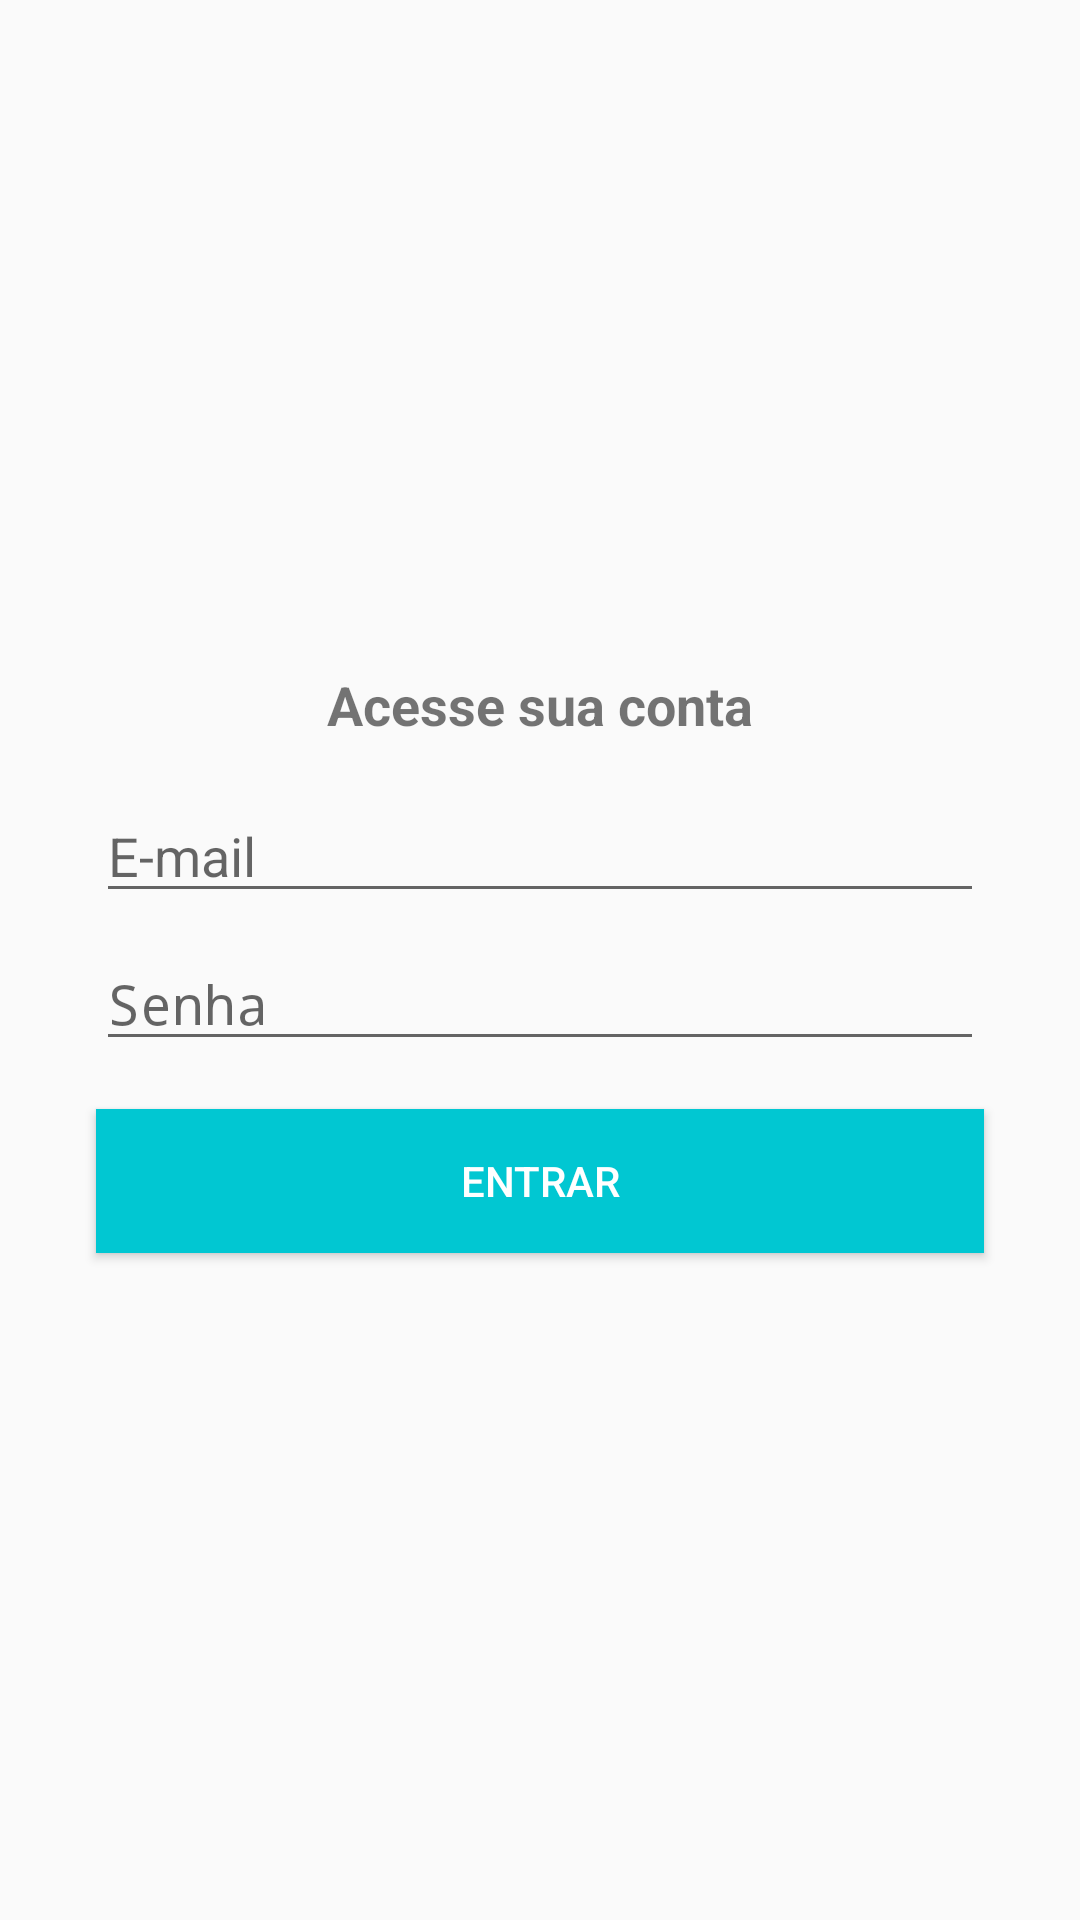

Reconstruct the res/layout file that produces this screen, plus the resources it refers to.
<!-- AndroidManifest.xml: application theme AppTheme -->
<!-- res/layout/activity_login.xml -->
<?xml version="1.0" encoding="utf-8"?>
<androidx.constraintlayout.widget.ConstraintLayout xmlns:android="http://schemas.android.com/apk/res/android"
    xmlns:app="http://schemas.android.com/apk/res-auto"
    xmlns:tools="http://schemas.android.com/tools"
    android:layout_width="match_parent"
    android:layout_height="match_parent"
    tools:context=".activity.LoginActivity">

    <TextView
        android:id="@+id/textView8"
        android:layout_width="wrap_content"
        android:layout_height="wrap_content"
        android:layout_marginBottom="16dp"
        android:text="Acesse sua conta"
        android:textSize="18sp"
        android:textStyle="bold"
        app:layout_constraintBottom_toTopOf="@+id/editEmail"
        app:layout_constraintEnd_toEndOf="parent"
        app:layout_constraintStart_toStartOf="parent"
        app:layout_constraintTop_toTopOf="parent"
        app:layout_constraintVertical_chainStyle="packed" />

    <EditText
        android:id="@+id/editEmail"
        android:layout_width="0dp"
        android:layout_height="wrap_content"
        android:layout_marginStart="32dp"
        android:layout_marginLeft="32dp"
        android:layout_marginEnd="32dp"
        android:layout_marginRight="32dp"
        android:layout_marginBottom="8dp"
        android:drawableLeft="@drawable/ic_email_cinza_24dp"
        android:drawablePadding="5dp"
        android:ems="10"
        android:hint="E-mail"
        android:inputType="textEmailAddress"
        app:layout_constraintBottom_toTopOf="@+id/editSenha"
        app:layout_constraintEnd_toEndOf="parent"
        app:layout_constraintStart_toStartOf="parent"
        app:layout_constraintTop_toBottomOf="@+id/textView8" />

    <EditText
        android:id="@+id/editSenha"
        android:layout_width="0dp"
        android:layout_height="wrap_content"
        android:layout_marginStart="32dp"
        android:layout_marginLeft="32dp"
        android:layout_marginEnd="32dp"
        android:layout_marginRight="32dp"
        android:drawableLeft="@drawable/ic_cadeado_cinza_24dp"
        android:drawablePadding="5dp"
        android:ems="10"
        android:hint="Senha"
        android:inputType="textPassword"
        app:layout_constraintBottom_toTopOf="@+id/buttonEntrar"
        app:layout_constraintEnd_toEndOf="parent"
        app:layout_constraintStart_toStartOf="parent"
        app:layout_constraintTop_toBottomOf="@+id/editEmail" />

    <Button
        android:id="@+id/buttonEntrar"
        android:layout_width="0dp"
        android:layout_height="wrap_content"
        android:layout_marginStart="32dp"
        android:layout_marginLeft="32dp"
        android:layout_marginTop="16dp"
        android:layout_marginEnd="32dp"
        android:layout_marginRight="32dp"
        android:background="@color/colorPrimary"
        android:text="@string/btnEntrar"
        android:textColor="@android:color/white"
        app:layout_constraintBottom_toBottomOf="parent"
        app:layout_constraintEnd_toEndOf="parent"
        app:layout_constraintStart_toStartOf="parent"
        app:layout_constraintTop_toBottomOf="@+id/editSenha" />
</androidx.constraintlayout.widget.ConstraintLayout>
<!-- resources referenced by this layout -->
<resources>
  <color name="colorPrimary">#01C7D2</color>
  <string name="btnEntrar">Entrar</string>
  <style name="AppTheme" parent="Theme.AppCompat.Light.DarkActionBar">
          
          <item name="colorPrimary">@color/colorPrimary</item>
          <item name="colorPrimaryDark">@color/colorPrimaryDark</item>
          <item name="colorAccent">@color/colorAccent</item>
      </style>
  <color name="colorPrimaryDark">#00B2BC</color>
  <color name="colorAccent">#FF706A</color>
</resources>
